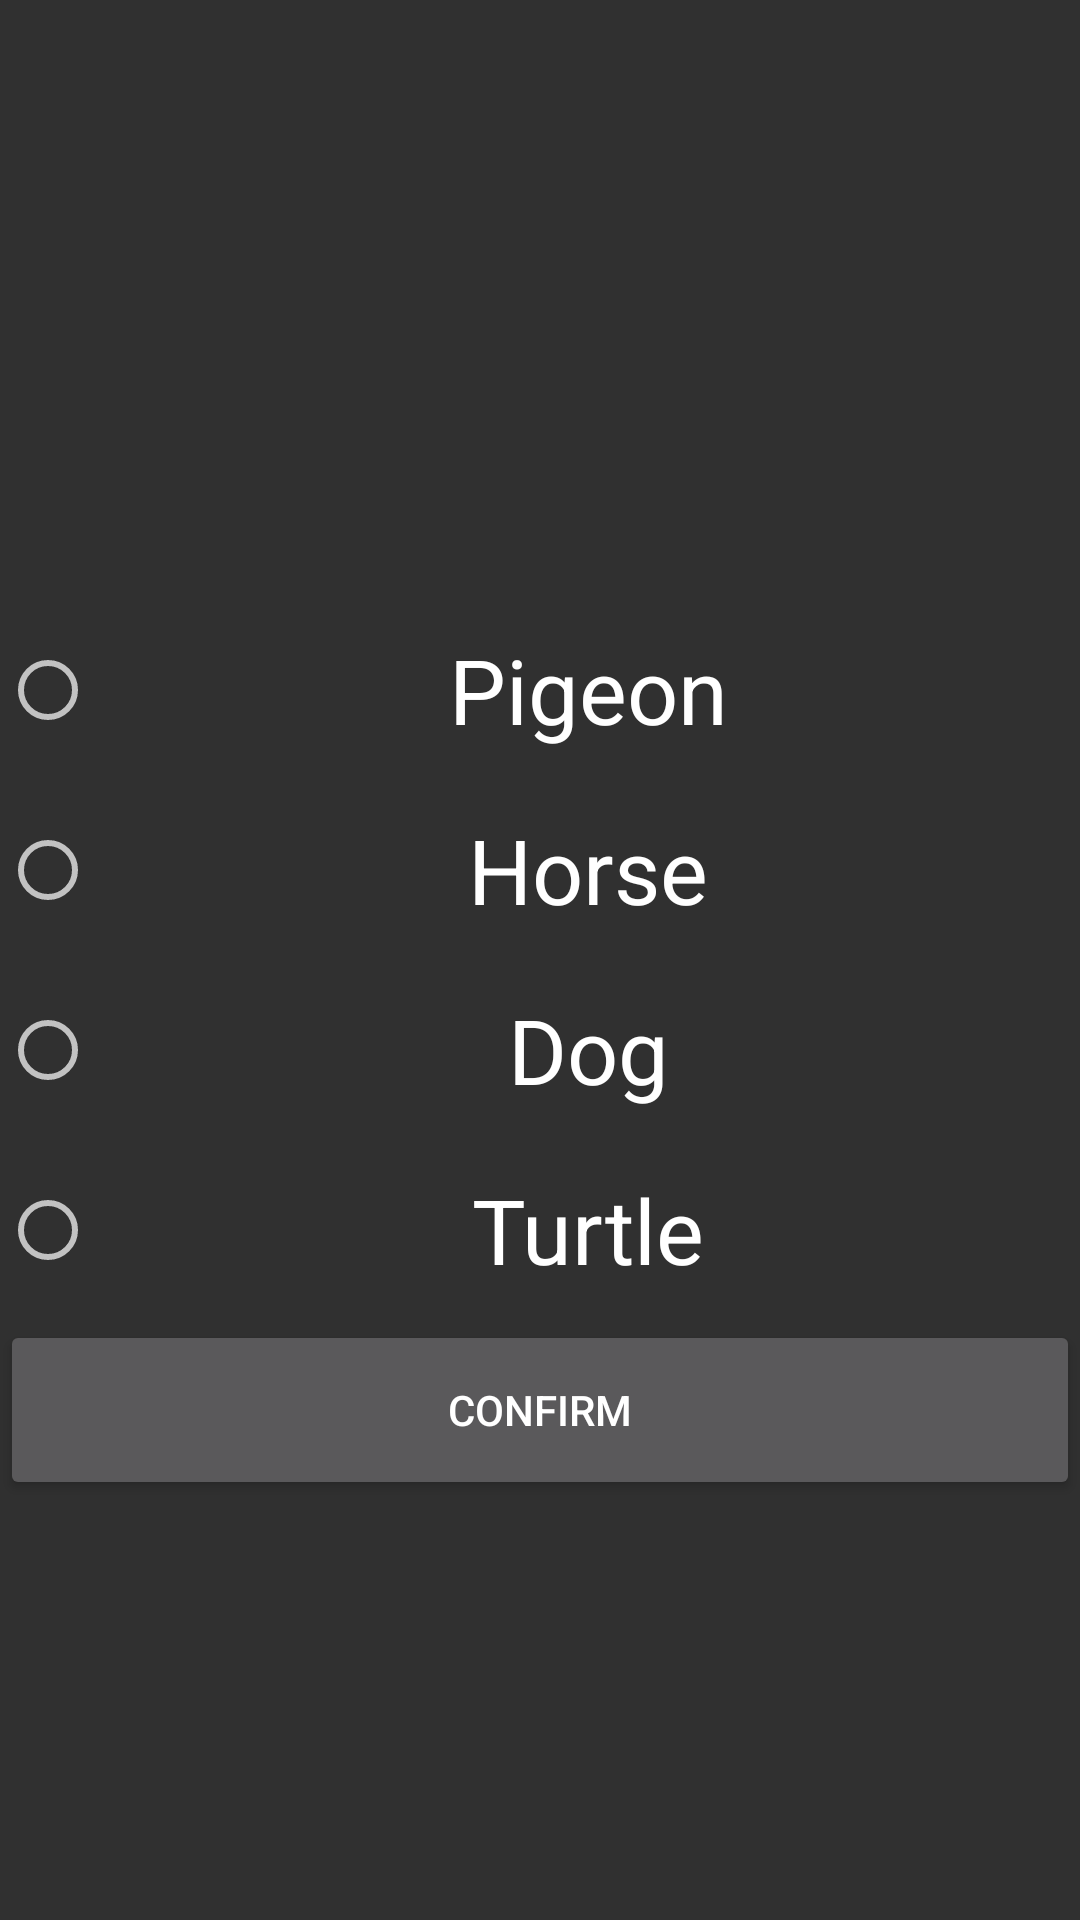

This screen was rendered from an Android layout file. Write that file and the resources it references.
<!-- AndroidManifest.xml: application theme Theme.AppCompat.NoActionBar -->
<!-- res/layout/fragment_radio.xml -->
<RelativeLayout xmlns:android="http://schemas.android.com/apk/res/android"
    xmlns:tools="http://schemas.android.com/tools"
    android:layout_width="match_parent"
    android:layout_height="match_parent"
    tools:context="com.example.james.afinal.fragment.RadioFragment">

    
<RadioGroup
    android:id="@+id/fragment_rg"
    android:layout_width="match_parent"
    android:layout_height="wrap_content"
    android:gravity="center"
    android:layout_centerInParent="true">
    <RadioButton
        android:id="@+id/rb_pigeon"
        android:layout_width="match_parent"
        android:layout_height="60dp"
        android:text="Pigeon"
        android:gravity="center"
        android:textSize="30sp"/>
    <RadioButton
        android:id="@+id/rb_horse"
        android:layout_width="match_parent"
        android:layout_height="60dp"
        android:text="Horse"
        android:gravity="center"
        android:textSize="30sp"/>
    <RadioButton
        android:id="@+id/rb_dog"
        android:layout_width="match_parent"
        android:layout_height="60dp"
        android:text="Dog"
        android:gravity="center"
        android:textSize="30sp"/>
    <RadioButton
        android:id="@+id/rb_turtle"
        android:layout_width="match_parent"
        android:layout_height="60dp"
        android:text="Turtle"
        android:gravity="center"
        android:textSize="30sp"/>

</RadioGroup>
    <Button
        android:id="@+id/frag_rsub"
        android:layout_width="match_parent"
        android:layout_height="60dp"
        android:layout_below="@+id/fragment_rg"
        android:text="confirm"/>
</RelativeLayout>
<!-- resources referenced by this layout -->
<resources>

</resources>
